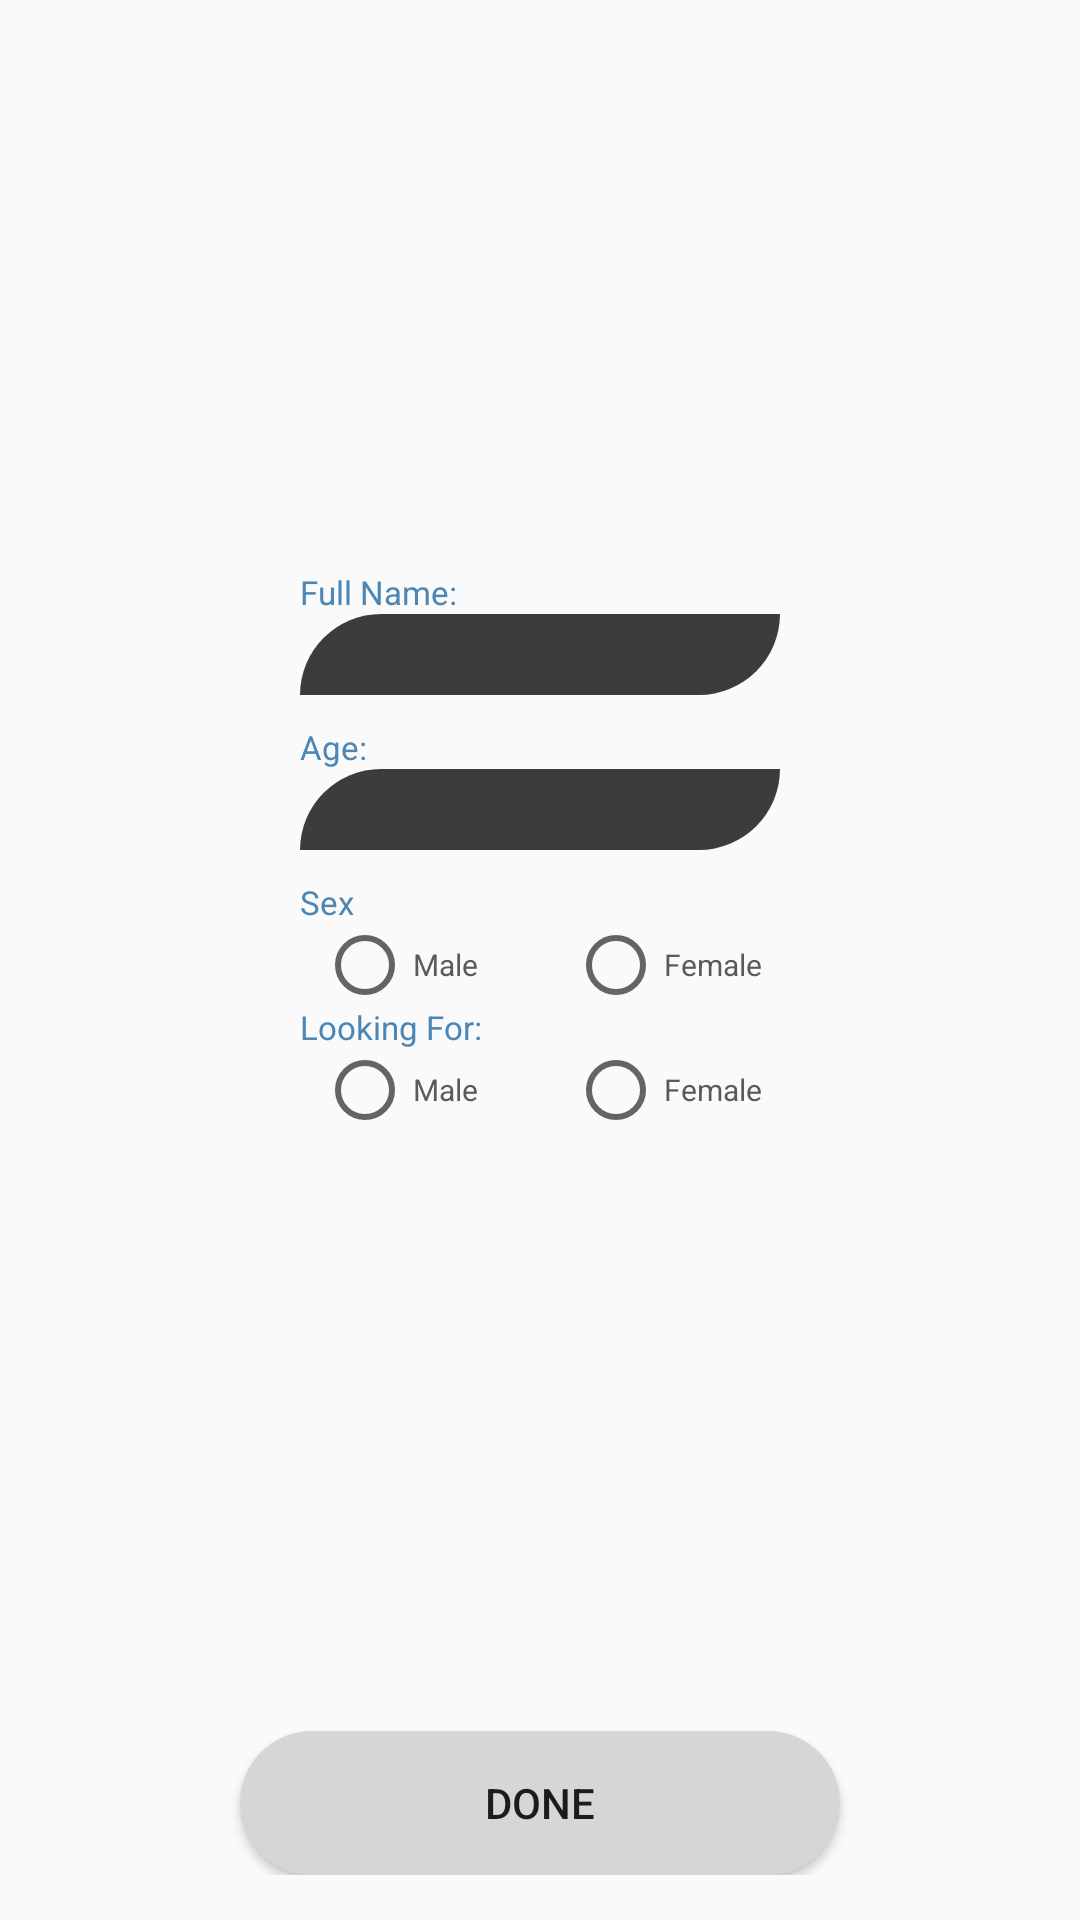

Produce the Android XML layout that renders to this screen, including the resource entries it uses.
<!-- AndroidManifest.xml: application theme AppTheme -->
<!-- res/layout/activity_name_age.xml -->
<?xml version="1.0" encoding="utf-8"?>
<RelativeLayout xmlns:android="http://schemas.android.com/apk/res/android"
    xmlns:app="http://schemas.android.com/apk/res-auto"
    xmlns:tools="http://schemas.android.com/tools"
    android:layout_width="match_parent"
    android:layout_height="match_parent"
    tools:context=".Name_Age"
    android:orientation="vertical"
    android:paddingTop="50dp"
    android:paddingLeft="70dp"
    android:paddingRight="70dp"
    android:paddingBottom="15dp"
    >



    <TextView
        android:layout_marginTop="140dp"
        android:layout_width="wrap_content"
        android:layout_height="wrap_content"
        android:id="@+id/name"
        android:text="@string/FullName"
        android:textSize="11dp"
        android:textColor="#4B86B4"
        android:layout_below="@+id/profilePic"
        android:layout_marginLeft="30dp"
        android:layout_marginRight="30dp"
        />
    <EditText
        android:layout_width="match_parent"
        android:layout_height="27dp"
        android:id="@+id/nameEdit"
        android:layout_gravity="left"
        android:background="@drawable/image_boreder"
        android:inputType="text"
        android:layout_below="@+id/name"
        android:layout_marginLeft="30dp"
        android:layout_marginRight="30dp"
        />
    <View
        android:layout_width="10dp"
        android:layout_height="10dp"
        android:id="@+id/view1"
        android:layout_below="@+id/nameEdit"
        />
    <TextView
        android:layout_width="wrap_content"
        android:layout_height="wrap_content"
        android:id="@+id/myAge"
        android:text="@string/Age"
        android:textSize="11dp"
        android:layout_below="@id/view1"
        android:textColor="#4B86B4"
        android:layout_marginLeft="30dp"
        android:layout_marginRight="30dp"
        />
    <EditText
        android:layout_marginLeft="30dp"
        android:layout_marginRight="30dp"
        android:layout_width="match_parent"
        android:layout_height="27dp"
        android:id="@+id/myAgeEdit"
        android:layout_gravity="left"
        android:background="@drawable/image_boreder"
        android:inputType="number"
        android:layout_below="@+id/myAge"
        />
    <View
        android:layout_width="10dp"
        android:layout_height="10dp"
        android:id="@+id/view2"
        android:layout_below="@+id/myAgeEdit"
        />
    <TextView
        android:layout_width="wrap_content"
        android:layout_height="wrap_content"
        android:id="@+id/sex"
        android:text="@string/Sex"
        android:textSize="11dp"
        android:layout_below="@id/view2"
        android:textColor="#4B86B4"
        android:layout_marginLeft="30dp"
        android:layout_marginRight="30dp"
        />
    <RadioGroup
        android:id="@+id/groupSex"
        android:gravity="center"
        android:layout_marginLeft="30dp"
        android:layout_marginRight="30dp"
        android:layout_alignParentRight="true"


        android:layout_below="@id/sex"
        android:orientation="horizontal"
        android:layout_width="match_parent"
        android:layout_height="27dp" >
        <RadioButton
            android:id="@+id/maleButton"
            android:layout_width="wrap_content"
            android:layout_height="wrap_content"
            android:textSize="10dp"
            android:textColor="#5A5A5A"
            android:onClick="sexChoice"

            android:text="Male" />
        <View
            android:layout_width="30dp"
            android:layout_height="wrap_content"
            />
        <RadioButton
            android:id="@+id/femaleButton"
            android:layout_width="wrap_content"
            android:layout_height="wrap_content"
            android:textSize="10dp"
            android:textColor="#5A5A5A"
            android:onClick="sexChoice"

            android:text="Female" />
    </RadioGroup>



    <TextView
        android:layout_width="wrap_content"
        android:layout_height="wrap_content"
        android:id="@+id/lookingFor"
        android:text="@string/LookingFor"
        android:textSize="11dp"
        android:layout_below="@id/groupSex"
        android:textColor="#4B86B4"
        android:layout_marginLeft="30dp"
        android:layout_marginRight="30dp"
        />
    <RadioGroup
        android:id="@+id/groupLookingFor"
        android:gravity="center"
        android:layout_marginLeft="30dp"
        android:layout_marginRight="30dp"
        android:layout_alignParentRight="true"
        android:layout_below="@id/lookingFor"
        android:orientation="horizontal"
        android:layout_width="match_parent"
        android:layout_height="27dp" >
        <RadioButton
            android:id="@+id/maleLookingFor"
            android:layout_width="wrap_content"
            android:layout_height="wrap_content"
            android:textSize="10dp"
            android:textColor="#5A5A5A"
            android:onClick="lookingForChoice"
            android:text="Male" />
        <View
            android:layout_width="30dp"
            android:layout_height="wrap_content"
            />
        <RadioButton
            android:id="@+id/femaleLookingFor"
            android:layout_width="wrap_content"
            android:layout_height="wrap_content"
            android:textColor="#5A5A5A"
            android:textSize="10dp"
            android:onClick="lookingForChoice"
            android:text="Female" />
    </RadioGroup>

        <Button
            android:layout_width="200dp"
            android:layout_height="wrap_content"
            android:id="@+id/done"
            android:text="@string/Done"
            android:layout_alignParentBottom="true"
            android:layout_centerHorizontal="true"
            android:background="@drawable/signupselecter"
            />



</RelativeLayout>
<!-- resources referenced by this layout -->
<resources>
  <!-- drawable image_boreder (drawable) -->
  <?xml version="1.0" encoding="utf-8"?>
  <shape xmlns:android="http://schemas.android.com/apk/res/android">
      <corners
          android:topLeftRadius="30dp"
          android:topRightRadius="0dp"
          android:bottomLeftRadius="0dp"
          android:bottomRightRadius="30dp" />
      <solid android:color="@color/NoButton"/>
  
  </shape>
  <!-- drawable signupselecter (drawable-v24) -->
  <?xml version="1.0" encoding="utf-8"?>
  <selector xmlns:android="http://schemas.android.com/apk/res/android">
      <item android:drawable="@drawable/signupbuttonpresed" android:state_pressed="true" />
      <item android:drawable="@drawable/signupbutton" android:state_enabled="false" />
      <item android:drawable="@drawable/signupbutton" />
  </selector>
  <string name="Age">"Age: "</string>
  <string name="Done">Done</string>
  <string name="FullName">"Full Name: "</string>
  <string name="LookingFor">"Looking For: "</string>
  <string name="Sex">Sex</string>
  <style name="AppTheme" parent="Theme.AppCompat.Light.NoActionBar">
          
          <item name="colorPrimary">@color/backgroundColor</item>
          <item name="colorPrimaryDark">@color/colorPrimaryDark</item>
          <item name="colorAccent">@color/colorAccent</item>
      </style>
  <color name="NoButton">#3C3C3C</color>
  <!-- drawable signupbuttonpresed (drawable-v24) -->
  <?xml version="1.0" encoding="utf-8"?>
  <shape xmlns:android="http://schemas.android.com/apk/res/android">
      <corners android:radius="40dp"/>
      <solid android:color="@color/DeepSkyBlue"/>
  </shape>
  <!-- drawable signupbutton (drawable-v24) -->
  <?xml version="1.0" encoding="utf-8"?>
  <shape xmlns:android="http://schemas.android.com/apk/res/android">
      <corners android:radius="40dp"/>
      <solid android:color="@color/LightGray"/>
  </shape>
  <color name="backgroundColor">#2a4d69</color>
  <color name="colorPrimaryDark">#3700B3</color>
  <color name="colorAccent">#03DAC5</color>
  <color name="DeepSkyBlue">#00BFFF</color>
  <color name="LightGray">#D6D6D6</color>
</resources>
